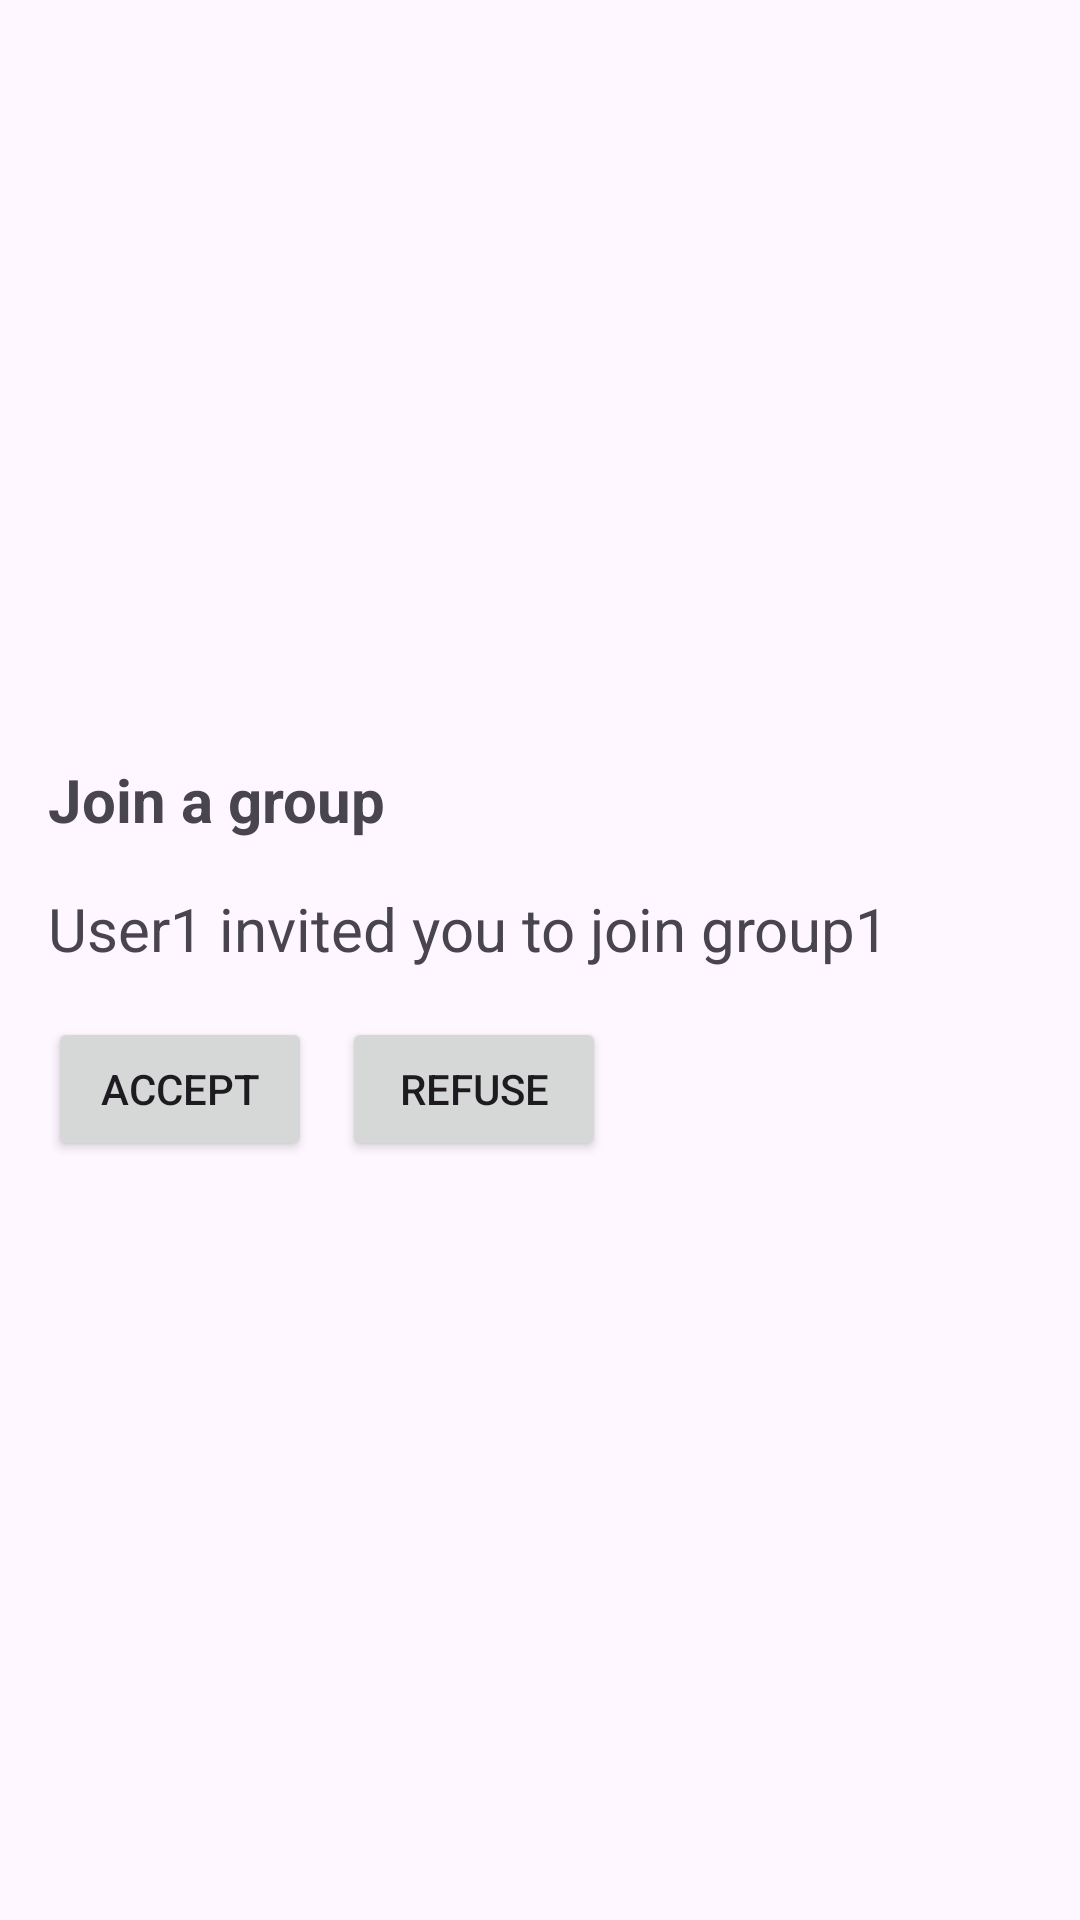

Write the Android layout XML for this screen, with the resource values it uses.
<!-- AndroidManifest.xml: application theme Theme.Veaknaz -->
<!-- res/layout/fragment_accept_invitation.xml -->
<?xml version="1.0" encoding="utf-8"?>
<RelativeLayout xmlns:android="http://schemas.android.com/apk/res/android"
    android:layout_width="match_parent"
    android:layout_height="match_parent"
    android:padding="16dp">

    <LinearLayout
        android:layout_width="match_parent"
        android:layout_height="wrap_content"
        android:layout_centerInParent="true"
        android:orientation="vertical">

        <TextView
            android:layout_width="match_parent"
            android:layout_height="wrap_content"
            android:layout_marginBottom="16dp"
            android:text="Join a group"
            android:textSize="20sp"
            android:textStyle="bold" />

        <TextView
            android:layout_width="match_parent"
            android:layout_height="wrap_content"
            android:layout_marginBottom="16dp"
            android:text="User1 invited you to join group1"
            android:textSize="20sp"
            android:textStyle="" />

        <LinearLayout
            android:layout_width="match_parent"
            android:layout_height="wrap_content"
            android:orientation="horizontal"
            android:gravity="start">

            <Button
                android:id="@+id/btnAccept"
                android:layout_width="wrap_content"
                android:layout_height="wrap_content"
                android:text="Accept"
                android:layout_marginRight="10dp"/>

            <Button
                android:id="@+id/btnRefuse"
                android:layout_width="wrap_content"
                android:layout_height="wrap_content"
                android:text="Refuse" />


        </LinearLayout>
    </LinearLayout>

</RelativeLayout>
<!-- resources referenced by this layout -->
<resources>
  <style name="Theme.Veaknaz" parent="Base.Theme.Veaknaz" />
  <style name="Base.Theme.Veaknaz" parent="Theme.Material3.DayNight.NoActionBar" />
</resources>
